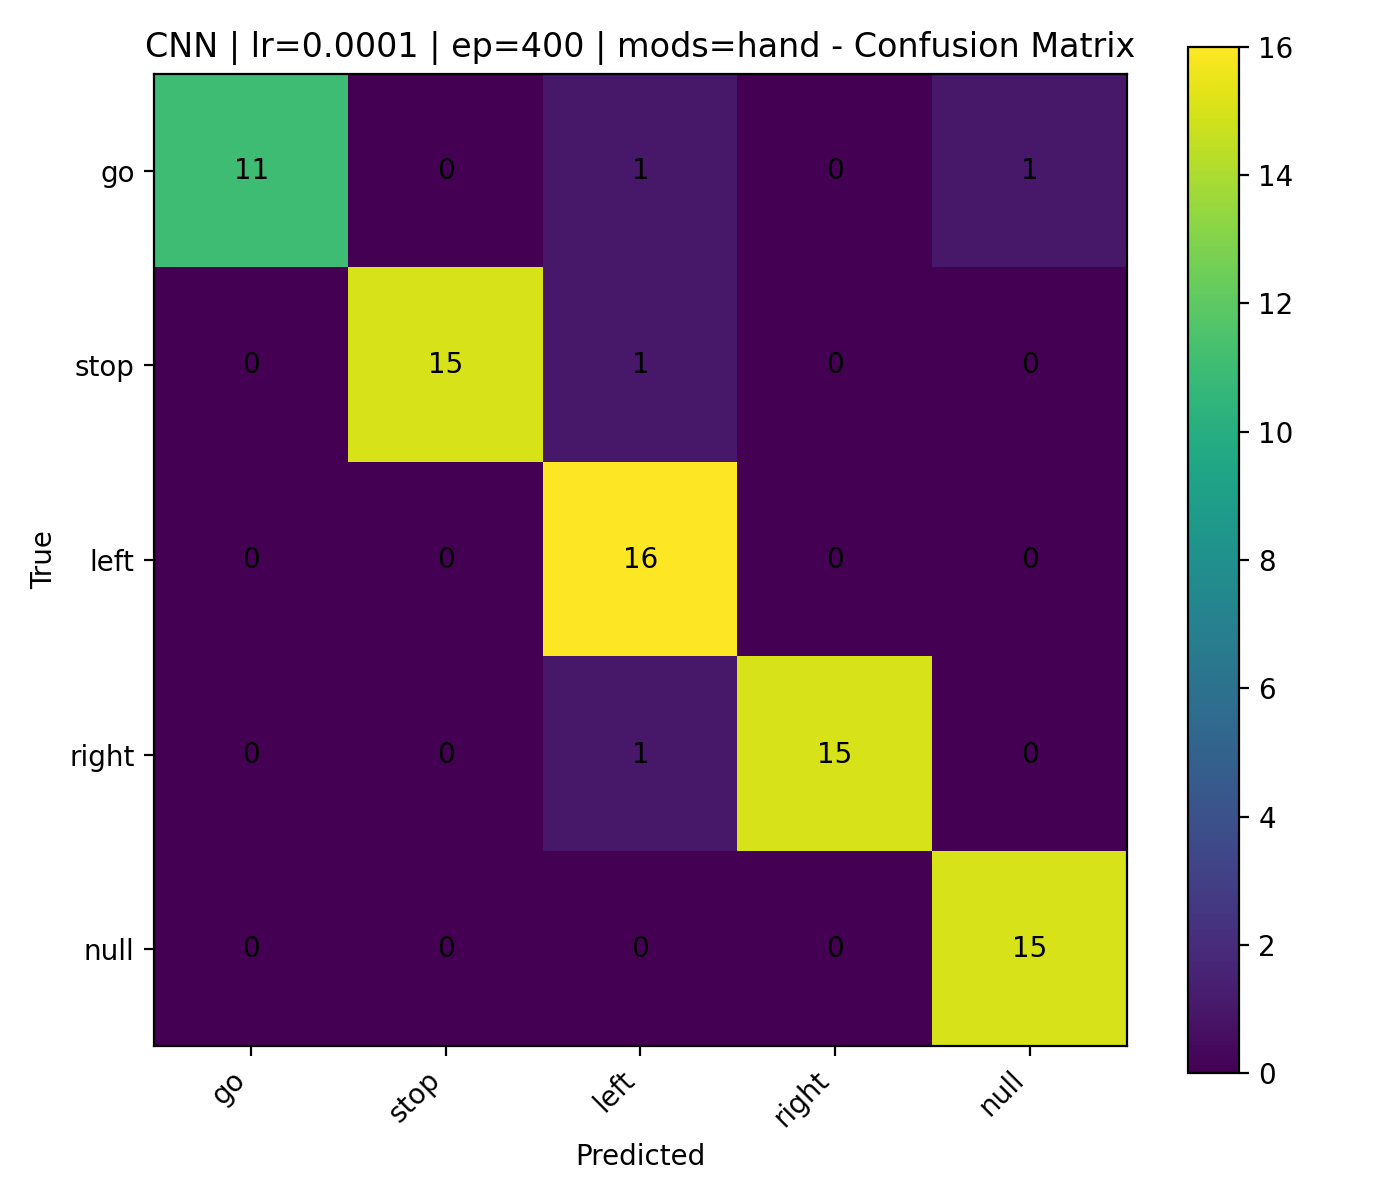

Data behind this chart, as committed beside it:
, go, stop, left, right, null
go, 11, 0, 1, 0, 1
stop, 0, 15, 1, 0, 0
left, 0, 0, 16, 0, 0
right, 0, 0, 1, 15, 0
null, 0, 0, 0, 0, 15
